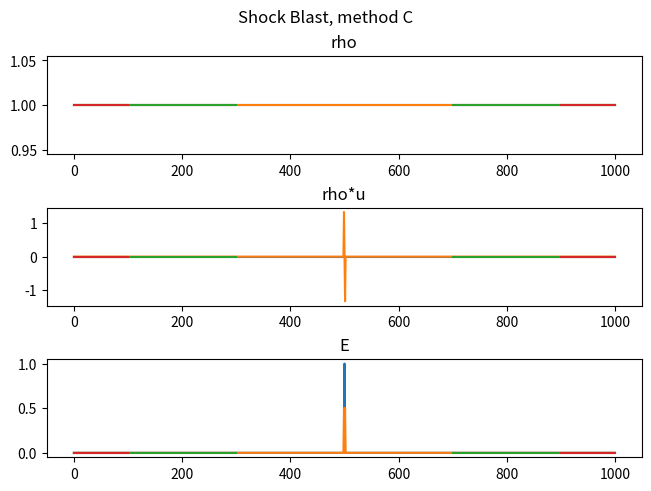

Generate this figure with matplotlib:
import numpy as np
import matplotlib.pyplot as plt

# Something is wrong with it, and I don't know what it is

N = 1000
degrees_of_freedom = 3
gamma = degrees_of_freedom + 2 / degrees_of_freedom
dx = 0.1

def initial_condition():
	"""Initial conditions for shock tube problems"""
	U = np.empty((N, 3))
	rho = 1
	u = 0
	e = 1e-5
	E = 0.5 * rho * u**2 + rho * e
	U[:int(N/2), 0] = rho
	U[:int(N/2), 1] = rho * u
	U[:int(N/2), 2] = E
	rho = 4
	E = 0.5 * rho * u ** 2 + rho * e
	U[int(N / 2):, 0] = rho
	U[int(N / 2):, 1] = rho * u
	U[int(N / 2):, 2] = E
	return U

def inital_Sedov_Taylor():
	"""Initial conditions for shock blast problems"""
	U = np.empty((N, 3))
	rho = 1
	u = 0
	e = 1e-5
	E = 0.5 * rho * u ** 2 + rho * e
	U[:, 0] = rho
	U[:, 1] = rho * u
	U[:, 2] = E
	e = 1
	E = 0.5 * rho * u ** 2 + rho * e
	U[int(N/2), 2] = E
	return U

def F(U):
	rho = U[:, 0]
	rho_u = U[:, 1]
	E = U[:, 2]
	u = rho_u / rho
	P = (gamma - 1) * (E - 0.5 * rho_u * u)
	F0 = rho_u
	F1 = rho_u * u + P
	F2 = u * (E + P)
	f = np.array([F0, F1, F2])
	return f.T

def method_a(U, dt):
	"""Original LAX method"""
	f = F(U)
	f_left = np.roll(f, -1, axis=0)
	f_right = np.roll(f, 1, axis=0)
	Unew = 0.5 * (np.roll(U, -1, axis=0) + np.roll(U, 1, axis=0))
	Unew -= dt/(2*dx) * (f_right - f_left)
	return Unew

def D(U):
	rho = U[:, 0]
	rho_u = U[:, 1]
	E = U[:, 2]
	u = rho_u / rho
	P = (gamma - 1) * (E - 0.5 * rho_u * u)
	cs = np.sqrt(gamma * P / rho)
	d = np.abs(u) + cs
	return d

def F_left(U):
	U_left = np.roll( U, 1, axis=0)
	DL = D(U_left)
	DR = D(U)
	Dmax = np.maximum(DL, DR)
	dt = dx / np.max(Dmax)
	Dmax = np.array([Dmax, Dmax, Dmax]).T
	f = 0.5 * (F(U) + F(U_left)) - 0.5 * Dmax * (U - U_left)
	return (f, dt)

def method_b(U):
	"""LAX Friedrich Rieman Solver"""
	fl2, dt1 = F_left(U)
	fr2, dt2 = F_left(np.roll(U, -1, axis=0))
	dt = 0.9 * min(dt1, dt2)
	Unew = U - dt/dx * (fr2 - fl2)
	return Unew

def method_c(U):
	"""LAX Friedrich Riemann Solver, but with half-steps for approximation"""
	# prediction step
	fl2, dt1 = F_left(U)
	fr2, dt2 = F_left(np.roll(U, -1, axis=0))
	dt = 0.99 * min(dt1, dt2)
	Ustar = U - 0.5 * dt / dx * (fr2 - fl2)

	#update step
	fl2, dt1 = F_left(Ustar)
	fr2, dt2 = F_left(np.roll(Ustar, -1, axis=0))
	dt = 0.99 * min(dt1, dt2)
	U_new = U - dt / dx * (fr2 - fl2)
	return U_new

#U = initial_condition() # Shock Tube
U = inital_Sedov_Taylor() # Shock Blast

fig, ax = plt.subplots(3, 1, constrained_layout = True)
fig.suptitle("Shock Blast, method C")

ax[0].plot(U[:, 0])
ax[0].set_title("rho")

ax[1].set_title("rho*u")
ax[1].plot(U[:, 1])

ax[2].set_title("E")
ax[2].plot(U[:, 2])

for n in range (2000):
	U = method_a(U, 0.1)
	#U = method_b(U)
	#U = method_c(U)

	if n % 200 == 0:
		ax[0].plot(U[:, 0])
		ax[1].plot(U[:, 1])
		ax[2].plot(U[:, 2])

fig.savefig("Schock_blast_c.pdf")
fig.show()

plt.close()
